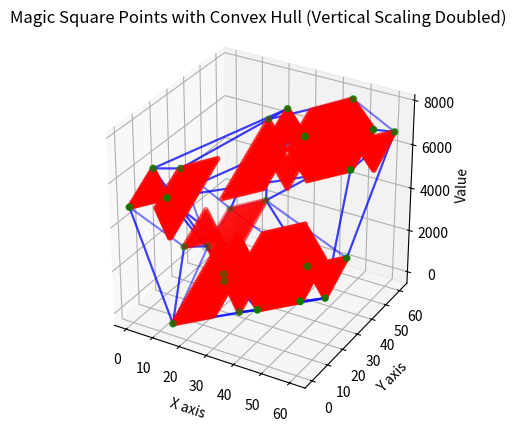

Write Python code to recreate this figure.
import numpy as np
import matplotlib.pyplot as plt
from mpl_toolkits.mplot3d import Axes3D
from scipy.spatial import ConvexHull

def generate_magic_square(n):
    if n % 2 == 1:  # Odd order magic square
        magic_square = np.zeros((n, n), dtype=int)
        num = 1
        i, j = 0, n // 2

        while num <= n**2:
            magic_square[i, j] = num
            num += 1
            newi, newj = (i - 1) % n, (j + 1) % n
            if magic_square[newi, newj]:
                i += 1
            else:
                i, j = newi, newj
    elif n % 4 == 0:  # Doubly even order magic square
        magic_square = np.zeros((n, n), dtype=int)
        num = 1
        for i in range(n):
            for j in range(n):
                magic_square[i, j] = num
                num += 1

        # Swap the values in the magic square
        for i in range(n):
            for j in range(n):
                if (i % 4 == j % 4) or ((i + j) % 4 == 3):
                    magic_square[i, j] = n * n + 1 - magic_square[i, j]
    elif n % 2 == 0:  # Singly even order magic square
        magic_square = np.zeros((n, n), dtype=int)
        num = 1
        half_n = n // 2
        sub_square = generate_magic_square(half_n)

        # Fill the quadrants
        magic_square[:half_n, :half_n] = sub_square
        magic_square[:half_n, half_n:] = sub_square + half_n * half_n
        magic_square[half_n:, :half_n] = sub_square + 2 * half_n * half_n
        magic_square[half_n:, half_n:] = sub_square + 3 * half_n * half_n

        # Swap the values in the magic square
        for i in range(half_n):
            for j in range(half_n // 2):
                if j != half_n // 2 or i != 0:
                    magic_square[i, j], magic_square[half_n + i, j] = magic_square[half_n + i, j], magic_square[i, j]

    else:
        raise ValueError("Magic square generation is only implemented for odd integers and even integers greater than 4.")

    return magic_square

def visualize_magic_square(magic_square):
    n = magic_square.shape[0]
    x = np.arange(n)
    y = np.arange(n)
    x, y = np.meshgrid(x, y)
    z = magic_square * 2  # Double the vertical scaling

    # Prepare points for the convex hull
    points = np.array([(x[i, j], y[i, j], z[i, j] + 1) for i in range(n) for j in range(n)])  # Raise slightly above

    fig = plt.figure()
    ax = fig.add_subplot(111, projection='3d')

    # Set equal aspect ratio
    ax.set_box_aspect([1, 1, 1])  # Aspect ratio is 1:1:1

    # Adding spheres at each point
    ax.scatter(points[:, 0], points[:, 1], points[:, 2], color='red', s=10)  # Scatter spheres

    # Create and plot the convex hull
    hull = ConvexHull(points)
    for simplex in hull.simplices:
        ax.plot(points[simplex, 0], points[simplex, 1], points[simplex, 2], color='blue', alpha=0.5)

    # Optionally, plot the vertices of the convex hull
    ax.scatter(points[hull.vertices, 0], points[hull.vertices, 1], points[hull.vertices, 2], color='green', s=20)  # Hull vertices

    ax.set_xlabel('X axis')
    ax.set_ylabel('Y axis')
    ax.set_zlabel('Value')
    ax.set_title('Magic Square Points with Convex Hull (Vertical Scaling Doubled)')

    plt.show()

n = 62  # Size of the magic square (can be changed to 8, 10, etc.)
magic_square = generate_magic_square(n)
print(magic_square)
visualize_magic_square(magic_square)